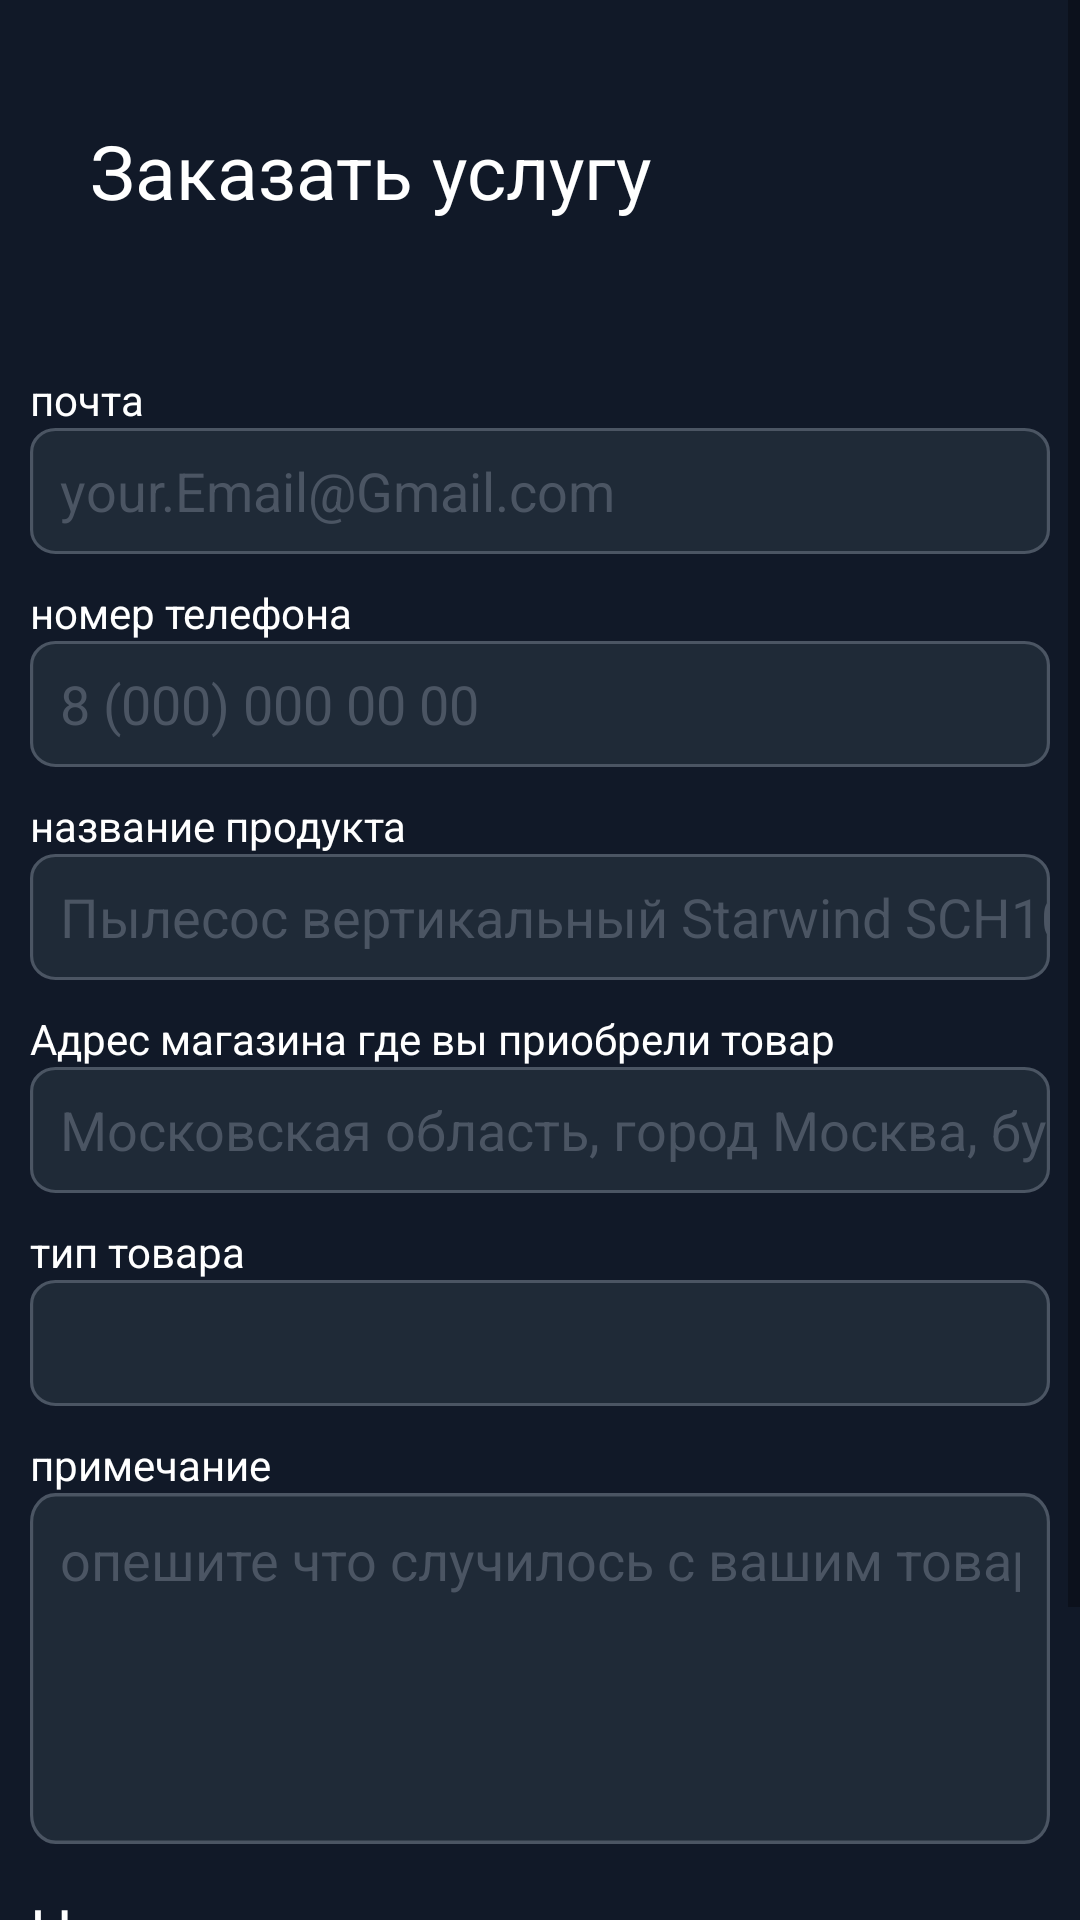

Reconstruct the res/layout file that produces this screen, plus the resources it refers to.
<!-- AndroidManifest.xml: application theme Theme.AppCompat.Light.NoActionBar -->
<!-- res/layout/fragment_notifications.xml -->
<?xml version="1.0" encoding="utf-8"?>
<androidx.constraintlayout.widget.ConstraintLayout xmlns:android="http://schemas.android.com/apk/res/android"
    xmlns:app="http://schemas.android.com/apk/res-auto"
    xmlns:tools="http://schemas.android.com/tools"
    android:layout_width="match_parent"
    android:layout_height="match_parent"
    android:background="@color/fon"
    tools:context=".ui.notifications.NotificationsFragment">

    <ScrollView
        android:layout_width="match_parent"
        android:layout_height="match_parent">

        <LinearLayout
            android:layout_width="match_parent"
            android:layout_height="wrap_content"
            android:orientation="vertical">

            <TextView
                android:id="@+id/textView19"
                android:layout_width="match_parent"
                android:layout_height="wrap_content"
                android:textColor="@color/text"
                android:textSize="25dp"
                android:layout_marginStart="30dp"
                android:layout_marginTop="40dp"
                android:layout_marginBottom="50dp"
                android:text="Заказать услугу" />

            <TextView
                android:id="@+id/textView12"
                android:textColor="@color/text"
                android:layout_marginStart="10dp"
                android:layout_marginEnd="10dp"
                android:layout_width="match_parent"
                android:layout_height="wrap_content"
                android:text="почта" />

            <EditText
                android:id="@+id/Emailf"
                android:textColor="@color/text"
                android:paddingStart="10dp"
                android:layout_marginStart="10dp"
                android:layout_marginEnd="10dp"
                android:layout_marginBottom="10dp"
                android:layout_width="match_parent"
                android:background="@drawable/input"
                android:layout_height="wrap_content"
                android:ems="10"
                android:inputType="text"
                android:hint="your.Email@Gmail.com"
                android:textColorHint="@color/text_in_textbox" />

            <TextView
                android:id="@+id/textView13"
                android:textColor="@color/text"
                android:layout_marginStart="10dp"
                android:layout_marginEnd="10dp"
                android:layout_width="match_parent"
                android:layout_height="wrap_content"
                android:text="номер телефона" />

            <EditText
                android:id="@+id/phonef"
                android:textColor="@color/text"
                android:paddingStart="10dp"
                android:layout_marginStart="10dp"
                android:layout_marginBottom="10dp"
                android:layout_marginEnd="10dp"
                android:layout_width="match_parent"
                android:background="@drawable/input"
                android:layout_height="wrap_content"
                android:ems="10"
                android:maxLength="11"
                android:inputType="number"
                android:hint="8 (000) 000 00 00"
                android:textColorHint="@color/text_in_textbox" />

            <TextView
                android:id="@+id/textView14"
                android:textColor="@color/text"
                android:layout_marginStart="10dp"
                android:layout_marginEnd="10dp"
                android:layout_width="match_parent"
                android:layout_height="wrap_content"
                android:text="название продукта" />

            <EditText
                android:id="@+id/Namef"
                android:textColor="@color/text"
                android:paddingStart="10dp"
                android:layout_marginStart="10dp"
                android:layout_marginBottom="10dp"
                android:layout_marginEnd="10dp"
                android:layout_width="match_parent"
                android:background="@drawable/input"
                android:layout_height="wrap_content"
                android:ems="10"
                android:inputType="text"
                android:hint="Пылесос вертикальный Starwind SCH1012 голубой"
                android:textColorHint="@color/text_in_textbox"/>

            <TextView
                android:id="@+id/textView15"
                android:layout_width="match_parent"
                android:layout_height="wrap_content"
                android:layout_marginStart="10dp"
                android:layout_marginEnd="10dp"
                android:text="Адрес магазина где вы приобрели товар"
                android:textColor="@color/text" />

            <EditText
                android:id="@+id/Adresf"
                android:layout_width="match_parent"
                android:layout_height="wrap_content"
                android:layout_marginStart="10dp"
                android:layout_marginBottom="10dp"
                android:layout_marginEnd="10dp"
                android:background="@drawable/input"
                android:ems="10"
                android:inputType="text"
                android:paddingStart="10dp"
                android:hint="Московская область, город Москва, бульвар Чехова, 83"
                android:textColorHint="@color/text_in_textbox"
                android:textColor="@color/text" />

            <TextView
                android:id="@+id/textView16"
                android:textColor="@color/text"
                android:layout_marginStart="10dp"
                android:layout_marginEnd="10dp"
                android:layout_width="match_parent"
                android:layout_height="wrap_content"
                android:text="тип товара" />

            <Spinner
                android:id="@+id/Type"
                style="@style/Widget.AppCompat.DropDownItem.Spinner"
                android:layout_marginStart="10dp"
                android:layout_marginEnd="10dp"
                android:layout_marginBottom="10dp"
                android:layout_width="match_parent"
                android:background="@drawable/input"
                android:layout_height="wrap_content"
                android:inputType="text" />

            <TextView
                android:id="@+id/textView17"
                android:textColor="@color/text"
                android:layout_marginStart="10dp"
                android:layout_marginEnd="10dp"
                android:layout_width="match_parent"
                android:layout_height="wrap_content"
                android:text="примечание" />

            <EditText
                android:id="@+id/Markf"
                android:layout_width="match_parent"
                android:gravity="top"
                android:padding="10dp"
                android:layout_height="117dp"
                android:layout_marginStart="10dp"
                android:layout_marginEnd="10dp"
                android:background="@drawable/mark"
                android:ems="10"
                android:inputType="text"
                android:hint="опешите что случилось с вашим товаром"
                android:textColorHint="@color/text_in_textbox"
                android:textColor="@color/text" />

            <TextView
                android:id="@+id/price"
                android:layout_width="match_parent"
                android:layout_height="wrap_content"
                android:layout_marginTop="15dp"
                android:layout_marginStart="10dp"
                android:layout_marginEnd="10dp"
                android:textSize="20dp"
                android:text="Цена"
                android:textColor="@color/text" />

            <Button
                android:id="@+id/btnf"
                android:layout_width="match_parent"
                android:layout_height="wrap_content"
                android:layout_marginStart="200dp"
                android:layout_marginTop="30dp"
                android:layout_marginEnd="10dp"
                android:clickable="true"
                android:onClick="Onclik"
                android:layout_marginBottom="30dp"
                android:background="@drawable/button"
                android:text="Отправить"
                android:textColor="@color/text" />
        </LinearLayout>
    </ScrollView>

</androidx.constraintlayout.widget.ConstraintLayout>
<!-- resources referenced by this layout -->
<resources>
  <color name="fon">#111928</color>
  <color name="text">#FFFFFF</color>
  <color name="text_in_textbox">#4B5563</color>
  <!-- drawable button (drawable) -->
  <vector xmlns:android="http://schemas.android.com/apk/res/android"
      android:width="320dp"
      android:height="41dp"
      android:viewportWidth="320"
      android:viewportHeight="41">
    <path
        android:pathData="M0,8C0,3.58 3.58,0 8,0H312C316.42,0 320,3.58 320,8V33C320,37.42 316.42,41 312,41H8C3.58,41 0,37.42 0,33V8Z"
        android:fillColor="#1C64F2"/>
  </vector>
  <!-- drawable input (drawable) -->
  <vector xmlns:android="http://schemas.android.com/apk/res/android"
      android:width="320dp"
      android:height="42dp"
      android:viewportWidth="320"
      android:viewportHeight="42">
    <path
        android:pathData="M8,0.5H312C316.14,0.5 319.5,3.86 319.5,8V34C319.5,38.14 316.14,41.5 312,41.5H8C3.86,41.5 0.5,38.14 0.5,34V8C0.5,3.86 3.86,0.5 8,0.5Z"
        android:fillColor="@color/fon_for_element"/>
    <path
        android:strokeWidth="1"
        android:pathData="M8,0.5H312C316.14,0.5 319.5,3.86 319.5,8V34C319.5,38.14 316.14,41.5 312,41.5H8C3.86,41.5 0.5,38.14 0.5,34V8C0.5,3.86 3.86,0.5 8,0.5Z"
        android:fillColor="#00000000"
        android:strokeColor="#4B5563"/>
  </vector>
  <!-- drawable mark (drawable) -->
  <vector xmlns:android="http://schemas.android.com/apk/res/android"
      android:width="320dp"
      android:height="97dp"
      android:viewportWidth="320"
      android:viewportHeight="97">
    <path
        android:pathData="M8,0.5H312C316.14,0.5 319.5,3.86 319.5,8V89C319.5,93.14 316.14,96.5 312,96.5H8C3.86,96.5 0.5,93.14 0.5,89V8C0.5,3.86 3.86,0.5 8,0.5Z"
        android:fillColor="@color/fon_for_element"/>
    <path
        android:strokeWidth="1"
        android:pathData="M8,0.5H312C316.14,0.5 319.5,3.86 319.5,8V89C319.5,93.14 316.14,96.5 312,96.5H8C3.86,96.5 0.5,93.14 0.5,89V8C0.5,3.86 3.86,0.5 8,0.5Z"
        android:fillColor="#00000000"
        android:strokeColor="#4B5563"/>
  </vector>
  <color name="fon_for_element">#1F2A37</color>
</resources>
